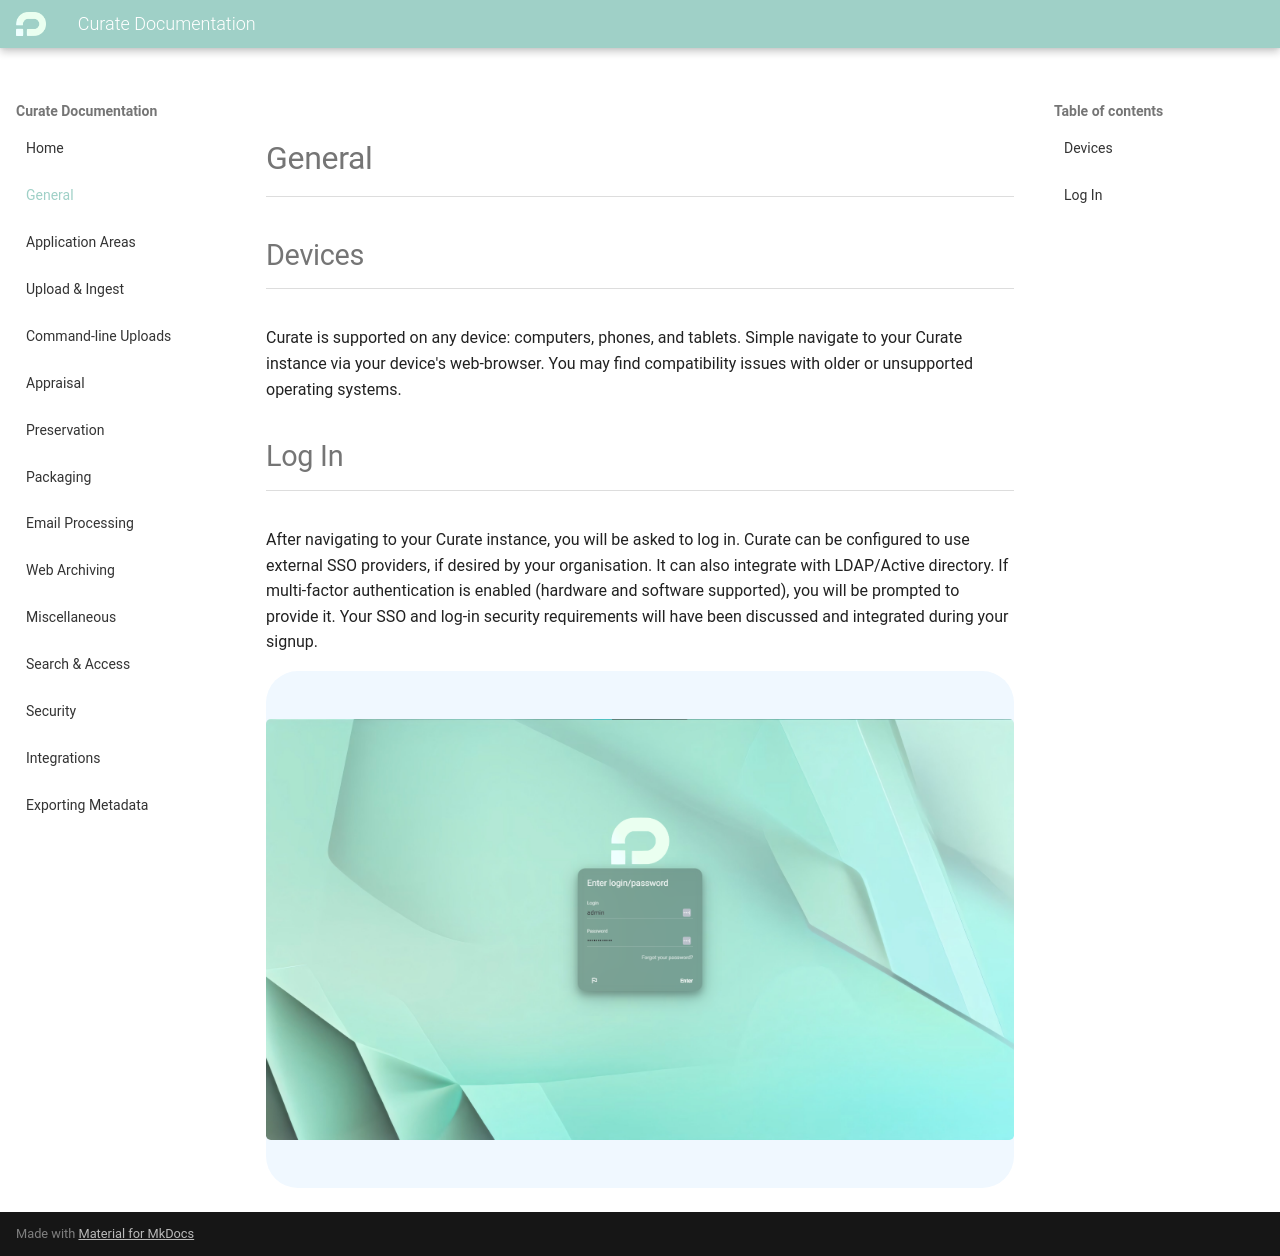

repository: penwern/curate-documentation · page: general/index.html · generator: mkdocs

## Devices

Curate is supported on any device: computers, phones, and tablets.
Simple navigate to your Curate instance via your device's web-browser.
You may find compatibility issues with older or unsupported operating
systems.

## Log In

After navigating to your Curate instance, you will be asked to log in.
Curate can be configured to use external SSO providers, if desired by
your organisation. It can also integrate with LDAP/Active directory. If
multi-factor authentication is enabled (hardware and software
supported), you will be prompted to provide it. Your SSO and log-in
security requirements will have been discussed and integrated during
your signup.

<div class="main-content-img-container">
    <img alt="Curate login screen" src="/curate-documentation/vertopal_205d29a8e99241c0a1d0e3064ad58f44/media/image2.png" style=""></img>
</div>
